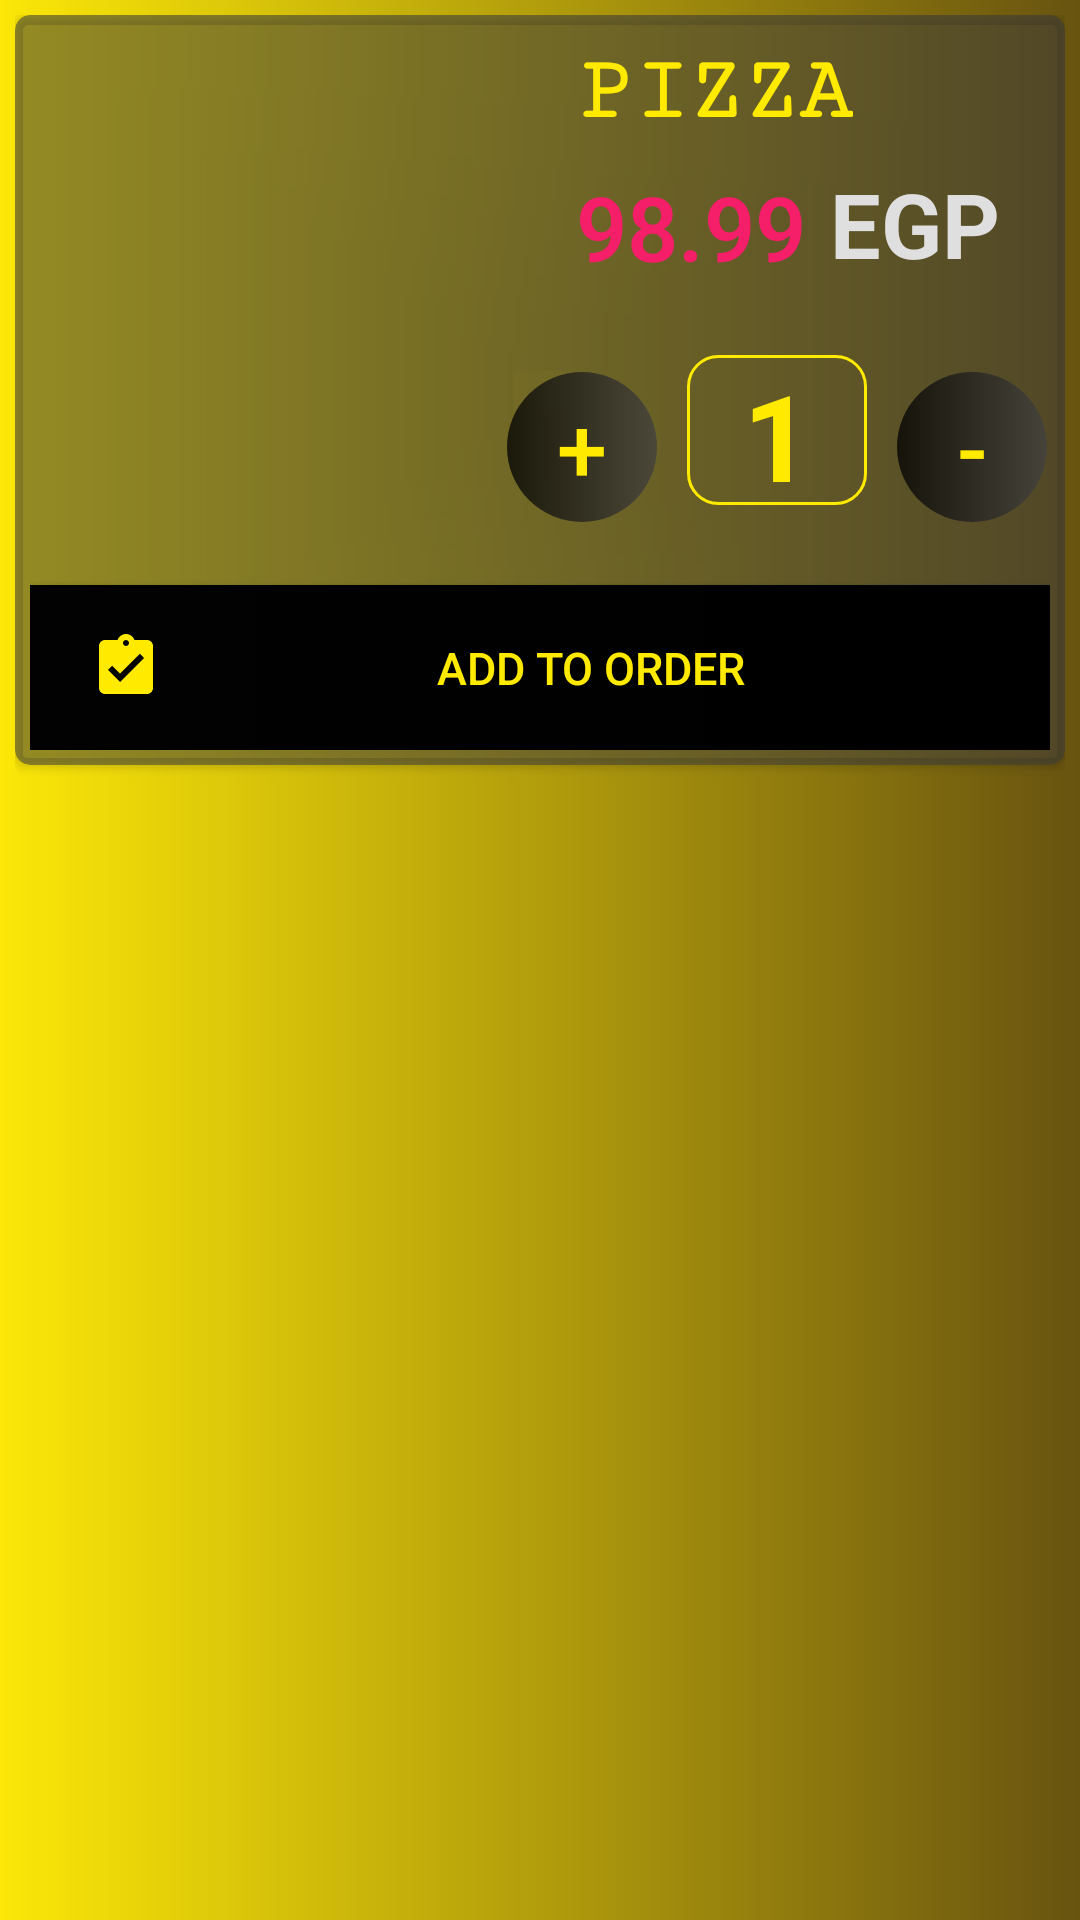

Write the Android layout XML for this screen, with the resource values it uses.
<!-- AndroidManifest.xml: application theme AppTheme -->
<!-- res/layout/order_item.xml -->
<?xml version="1.0" encoding="utf-8"?>
<androidx.constraintlayout.widget.ConstraintLayout xmlns:android="http://schemas.android.com/apk/res/android"
    xmlns:app="http://schemas.android.com/apk/res-auto"
    xmlns:tools="http://schemas.android.com/tools"
    android:layout_width="match_parent"
    android:layout_height="wrap_content"
    android:padding="5dp"
    android:background="@drawable/backgroundcustome">

    <androidx.cardview.widget.CardView
        android:id="@+id/cardView_Order"
        android:layout_width="0dp"
        android:layout_height="250dp"
        app:cardCornerRadius="5dp"
        app:cardBackgroundColor="#883D3C3C"
        app:layout_constraintBottom_toBottomOf="parent"
        app:layout_constraintEnd_toEndOf="parent"
        app:layout_constraintStart_toStartOf="parent"
        app:layout_constraintTop_toTopOf="parent"
        app:layout_constraintVertical_bias="0.0">


        <androidx.constraintlayout.widget.ConstraintLayout
            android:layout_width="match_parent"
            android:layout_height="match_parent"
            android:padding="5dp"
            app:layout_constraintBottom_toBottomOf="parent"
            app:layout_constraintEnd_toEndOf="parent"
            app:layout_constraintStart_toStartOf="parent"
            app:layout_constraintTop_toTopOf="parent"
            app:layout_constraintVertical_bias="0.51">


            <ImageView
                android:id="@+id/Item_Of_Order_Image"
                android:layout_width="170dp"
                android:layout_height="178dp"
                android:layout_marginBottom="60dp"
                android:scaleType="fitXY"
                app:layout_constraintBottom_toBottomOf="parent"
                app:layout_constraintEnd_toEndOf="parent"
                app:layout_constraintHorizontal_bias="0.0"
                app:layout_constraintStart_toStartOf="parent"
                app:layout_constraintTop_toBottomOf="@+id/linearLayout"
                app:layout_constraintVertical_bias="1.0"
                app:srcCompat="@drawable/co" />

            <TextView
                android:id="@+id/Item_Of_Order_Name"
                android:layout_width="wrap_content"
                android:layout_height="wrap_content"
                android:layout_marginTop="4dp"
                android:layout_marginEnd="76dp"
                android:layout_marginLeft="40dp"
                android:paddingLeft="15dp"
                android:text="PIZZA"
                android:fontFamily="serif-monospace"
                android:textColor="#FFEA00"
                android:textSize="30sp"
                android:textStyle="bold"
                app:layout_constraintEnd_toEndOf="parent"
                app:layout_constraintHorizontal_bias="0.187"
                app:layout_constraintStart_toEndOf="@+id/Item_Of_Order_Image"
                app:layout_constraintTop_toTopOf="parent"></TextView>

            <TextView
                android:id="@+id/Item_Of_Order_LE"
                android:layout_width="wrap_content"
                android:layout_height="wrap_content"
                android:layout_marginStart="8dp"
                android:layout_marginTop="7dp"
                android:text="EGP"
                android:textColor="#DFDFDF"
                android:textSize="30sp"
                android:textStyle="bold"
                app:layout_constraintBottom_toTopOf="@+id/linearLayout2"
                app:layout_constraintEnd_toEndOf="parent"
                app:layout_constraintHorizontal_bias="0.0"
                app:layout_constraintStart_toEndOf="@+id/Item_Of_Order_Price"
                app:layout_constraintTop_toBottomOf="@+id/Item_Of_Order_Name"
                app:layout_constraintVertical_bias="0.0"></TextView>

            <TextView
                android:id="@+id/Item_Of_Order_Price"
                android:layout_width="wrap_content"
                android:layout_height="wrap_content"
                android:layout_marginStart="12dp"
                android:layout_marginTop="8dp"
                android:text="98.99"
                android:fontFamily="sans-serif-light"
                android:textColor="#F51E69"
                android:textSize="30sp"
                android:textStyle="bold"
                app:layout_constraintStart_toEndOf="@+id/Item_Of_Order_Image"
                app:layout_constraintTop_toBottomOf="@+id/Item_Of_Order_Name"></TextView>

            <LinearLayout
                android:id="@+id/linearLayout2"
                android:layout_width="wrap_content"
                android:layout_height="wrap_content"
                android:orientation="horizontal"
                app:layout_constraintBottom_toTopOf="@+id/Item_Order_add_to_car"
                app:layout_constraintEnd_toEndOf="parent"
                app:layout_constraintHorizontal_bias="0.705"
                app:layout_constraintStart_toEndOf="@+id/Item_Of_Order_Image"
                app:layout_constraintTop_toBottomOf="@+id/Item_Of_Order_Price"
                app:layout_constraintVertical_bias="0.675">

                <Button
                    android:id="@+id/Item_order_Plus"
                    android:layout_width="50dp"
                    android:layout_height="50dp"
                    android:layout_marginLeft="10dp"
                    android:layout_marginRight="10dp"
                    android:background="@drawable/add_order"
                    android:text="+"
                    android:onClick="pls"
                    android:textColor="#FFEA00"
                    android:textSize="30sp"
                    app:layout_constraintBottom_toTopOf="@+id/Item_Order_add_to_car"
                    app:layout_constraintEnd_toStartOf="@+id/Item_Order_Count"
                    app:layout_constraintStart_toEndOf="@+id/Item_Of_Order_Image">

                </Button>

                <TextView
                    android:id="@+id/Item_Order_Count"
                    android:layout_width="60dp"
                    android:layout_height="50dp"
                    android:background="@drawable/order2"
                    android:gravity="center"
                    android:text="1"
                    android:textColor="#FFEA00"
                    android:textSize="40sp"
                    android:textStyle="bold"
                    app:layout_constraintBottom_toTopOf="@+id/Item_Order_add_to_car"
                    app:layout_constraintEnd_toStartOf="@+id/Item_order_Min">

                </TextView>

                <Button
                    android:id="@+id/Item_order_Min"
                    android:layout_width="50dp"
                    android:layout_height="50dp"
                    android:layout_marginLeft="10dp"
                    android:layout_marginRight="10dp"
                    android:layout_marginBottom="16dp"
                    android:background="@drawable/add_order"
                    android:text="-"
                    android:onClick="min"
                    android:textColor="#FFEA00"
                    android:textSize="30sp"
                    app:layout_constraintBottom_toTopOf="@+id/Item_Order_add_to_car"
                    app:layout_constraintEnd_toEndOf="parent"
                    app:layout_constraintHorizontal_bias="1.0"
                    app:layout_constraintStart_toEndOf="@+id/Item_Of_Order_Image">

                </Button>

            </LinearLayout>

            <Button
                android:id="@+id/Item_Order_add_to_car"
                android:layout_width="match_parent"
                android:layout_height="55dp"
                android:background="@drawable/add_to_order_style"
                android:drawableStart="@drawable/ok_img"
                android:drawablePadding="-10dp"
                android:paddingLeft="20dp"
                android:text="Add To order"
                android:textColor="#FFEA00"
                android:textSize="15sp"
                app:layout_constraintBottom_toBottomOf="parent"
                app:layout_constraintEnd_toEndOf="parent"
                app:layout_constraintStart_toEndOf="@+id/Item_Of_Order_Image">

            </Button>


        </androidx.constraintlayout.widget.ConstraintLayout>
    </androidx.cardview.widget.CardView>
</androidx.constraintlayout.widget.ConstraintLayout>
<!-- resources referenced by this layout -->
<resources>
  <!-- drawable add_order (drawable) -->
  <?xml version="1.0" encoding="utf-8"?>
  <shape xmlns:android="http://schemas.android.com/apk/res/android">
      <gradient android:startColor="#C3000000"
          android:endColor="#C3414040"></gradient>
      <corners android:radius="90dp"></corners>
  
  </shape>
  <!-- drawable add_to_order_style (drawable) -->
  <?xml version="1.0" encoding="utf-8"?>
  <selector xmlns:android="http://schemas.android.com/apk/res/android">
      <item android:drawable="@drawable/btn_add_to_order_normal"></item>
      <item android:drawable="@drawable/btn_add_to_order_pressl" ></item>
  
  </selector>
  <!-- drawable backgroundcustome (drawable) -->
  <?xml version="1.0" encoding="utf-8"?>
  <shape  xmlns:android="http://schemas.android.com/apk/res/android">
          <gradient android:startColor="#FCE708"
              android:endColor="#685310">
          </gradient>
  </shape>
  <!-- drawable co: jpg bitmap (drawable, 247076 bytes) -->
  <!-- drawable ok_img (drawable) -->
  <vector android:height="24dp" android:tint="#FFEA00"
      android:viewportHeight="24.0" android:viewportWidth="24.0"
      android:width="24dp" xmlns:android="http://schemas.android.com/apk/res/android">
      <path android:fillColor="#FF000000" android:pathData="M19,3h-4.18C14.4,1.84 13.3,1 12,1c-1.3,0 -2.4,0.84 -2.82,2L5,3c-1.1,0 -2,0.9 -2,2v14c0,1.1 0.9,2 2,2h14c1.1,0 2,-0.9 2,-2L21,5c0,-1.1 -0.9,-2 -2,-2zM12,3c0.55,0 1,0.45 1,1s-0.45,1 -1,1 -1,-0.45 -1,-1 0.45,-1 1,-1zM10,17l-4,-4 1.41,-1.41L10,14.17l6.59,-6.59L18,9l-8,8z"/>
  </vector>
  <!-- drawable order2 (drawable) -->
  <?xml version="1.0" encoding="utf-8"?>
  <shape android:shape="rectangle" xmlns:android="http://schemas.android.com/apk/res/android">
      <stroke android:width="1dp"
          android:color="#FFEA00">
      </stroke>
      <corners android:radius="10dp"></corners>
  
  </shape>
  <style name="AppTheme" parent="Theme.AppCompat.Light.DarkActionBar">
          
          <item name="colorPrimary">#FFD600</item>
          <item name="colorPrimaryDark">#FFD600</item>
          <item name="colorAccent">#FFD600</item>
      </style>
  <!-- drawable btn_add_to_order_normal (drawable) -->
  <?xml version="1.0" encoding="utf-8"?>
  <shape xmlns:android="http://schemas.android.com/apk/res/android">
      <gradient android:startColor="#020202"
          android:endColor="#000000"></gradient>
  
  </shape>
  <!-- drawable btn_add_to_order_pressl (drawable) -->
  <?xml version="1.0" encoding="utf-8"?>
  <shape xmlns:android="http://schemas.android.com/apk/res/android">
      <gradient android:startColor="#FFEB1A"
          android:endColor="#574203"></gradient>
  
  </shape>
</resources>
